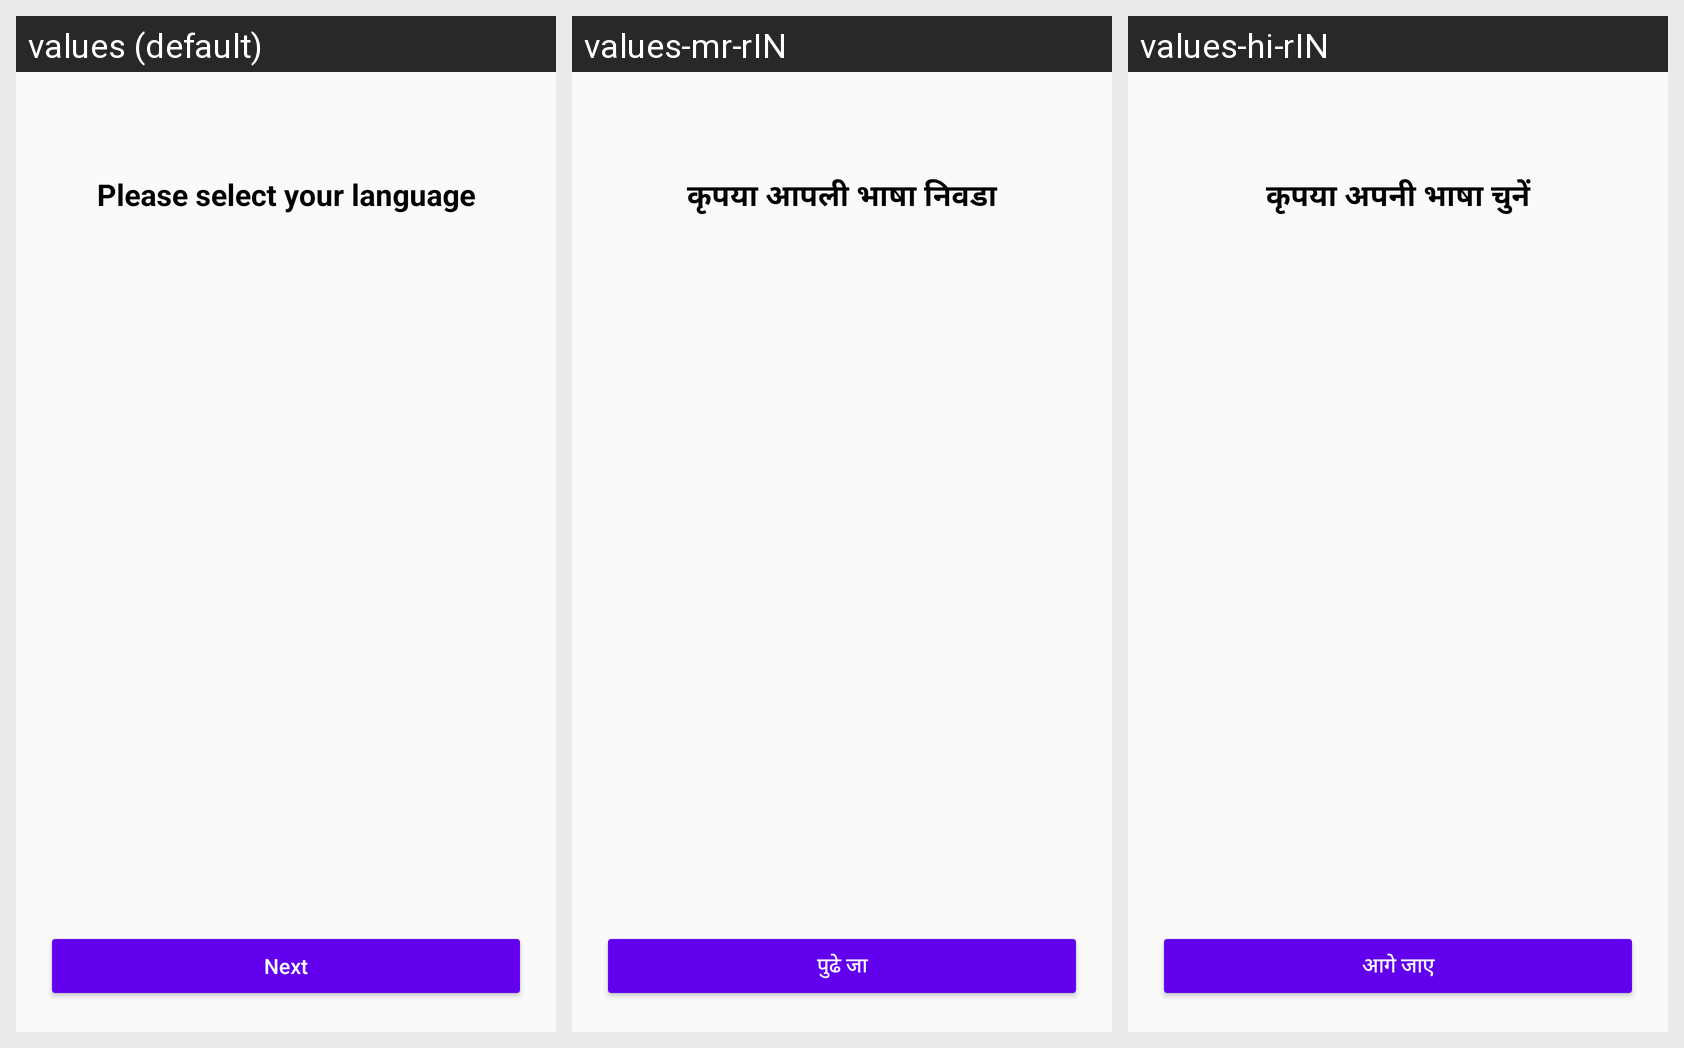

Translations of the strings shown on this Android screen, per locale in the grid:
Android screen res/layout/activity_select_language.xml rendered under 3 locales, left to right: values (default), values-mr-rIN, values-hi-rIN. Device: Nexus 5 (rendered at 1080×1920; each locale shown at half size, 540×960, under a caption strip naming it); theme Theme.KrishiSarathi.
Strings drawn on this screen, with the default value and each locale's value (text and hints the layout hard-codes, and strings that could not be matched under every locale, appear in the picture but are not listed):

select_language
  values: Please select your language
  values-mr-rIN: कृपया आपली भाषा निवडा
  values-hi-rIN: कृपया अपनी भाषा चुनें

next
  values: Next
  values-mr-rIN: पुढे जा
  values-hi-rIN: आगे जाए
